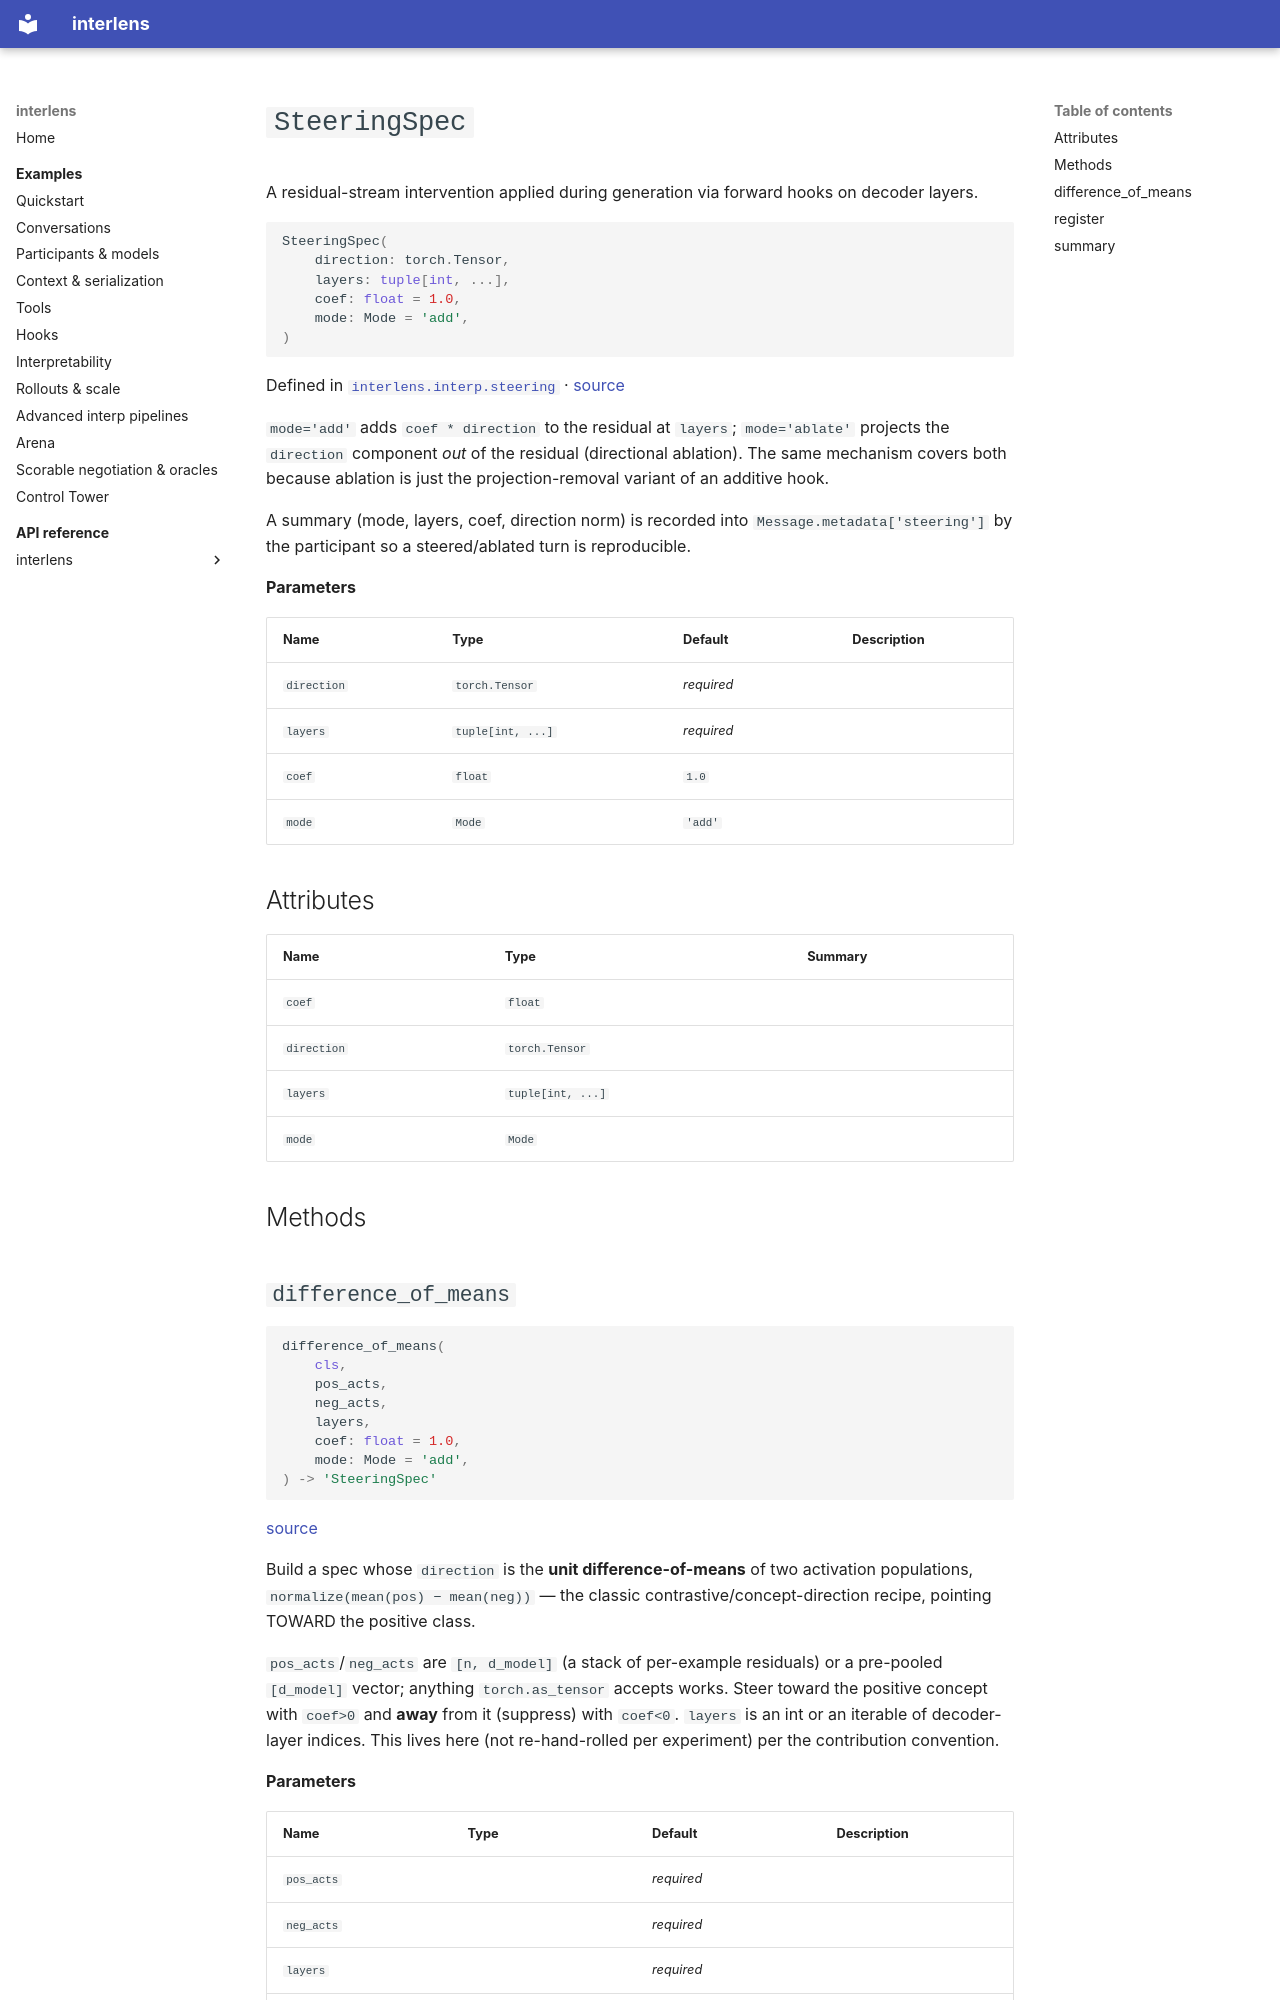

repository: Sid-MB/interlens · page: reference/interlens/interp/steering/SteeringSpec/index.html · generator: mkdocs

# `SteeringSpec`

A residual-stream intervention applied during generation via forward hooks on decoder layers.

```python
SteeringSpec(
	direction: torch.Tensor,
	layers: tuple[int, ...],
	coef: float = 1.0,
	mode: Mode = 'add',
)
```

Defined in [`interlens.interp.steering`](index.md) · [source](https://github.com/Sid-MB/interlens/blob/main/src/interlens/interp/steering.py#L31-L95)

`mode='add'` adds `coef * direction` to the residual at `layers`; `mode='ablate'` projects the
`direction` component *out* of the residual (directional ablation). The same mechanism covers both because
ablation is just the projection-removal variant of an additive hook.

A summary (mode, layers, coef, direction norm) is recorded into `Message.metadata['steering']` by the
participant so a steered/ablated turn is reproducible.

**Parameters**

| Name | Type | Default | Description |
|---|---|---|---|
| `direction` | `torch.Tensor` | *required* |  |
| `layers` | `tuple[int, ...]` | *required* |  |
| `coef` | `float` | `1.0` |  |
| `mode` | `Mode` | `'add'` |  |

## Attributes {#attributes}

| Name | Type | Summary |
|---|---|---|
| `coef` | `float` |  |
| `direction` | `torch.Tensor` |  |
| `layers` | `tuple[int, ...]` |  |
| `mode` | `Mode` |  |

## Methods {#methods}
